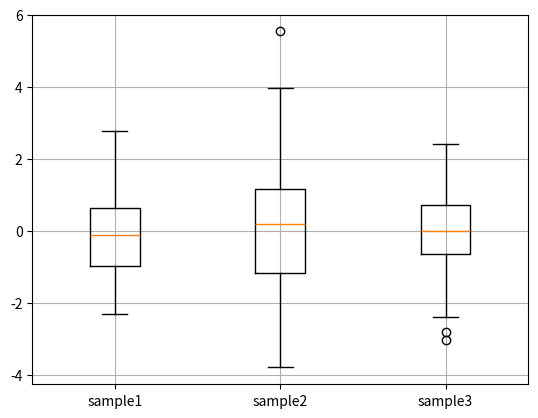

This chart was generated by the following Python code:
import numpy as np
import matplotlib.pyplot as plt

samp1 = np.random.normal(loc=0., scale=1., size=100)
samp2 = np.random.normal(loc=0., scale=2., size=100)
samp3 = np.random.normal(loc=0., scale=1.2, size=100)

plt.grid(True)
plt.boxplot((samp1, samp2, samp3))
plt.xticks([1, 2, 3], ['sample1', 'sample2', 'sample3'])
plt.show()